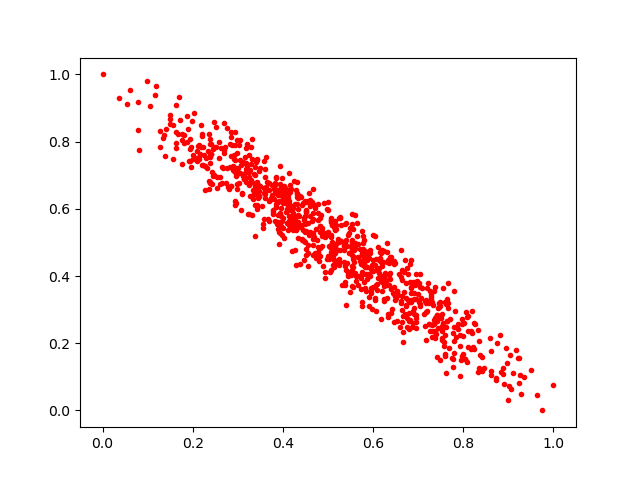

Source data for this figure (header and first rows):
0.2893042, 0.7166101
0.391, 0.4947
0.7483, 0.1503
0.6431, 0.3499
0.5247, 0.4335
0.6962, 0.2459
0.8411, 0.1165
0.4063, 0.5895
0.911, 0.1105
0.4674, 0.5709
0.8053, 0.2914
0.3985, 0.6495
0.7059, 0.3332
0.5386, 0.5535
0.6259, 0.4083
0.566, 0.3729
0.5559, 0.4265
0.6008, 0.4147
0.5073, 0.5721
0.3421, 0.7448
0.5828, 0.4255
0.5887, 0.3986
0.7362, 0.2335
0.3836, 0.6045
0.2644, 0.7256
0.3939, 0.6424
0.5768, 0.4363
0.6961, 0.2752
0.2824, 0.7917
0.5087, 0.4778
0.4343, 0.5612
0.3694, 0.6238
0.2847, 0.8274
0.4317, 0.6785
0.5645, 0.3989
0.5608, 0.4846
0.3259, 0.6695
0.2684, 0.7741
0.8267, 0.2573
0.4316, 0.6342
0.6946, 0.3307
0.6336, 0.2861
0.2963, 0.6166
0.5064, 0.5219
0.5539, 0.501
0.6055, 0.4518
0.7791, 0.3545
0.4102, 0.6419
0.7567, 0.2028
0.5963, 0.3495
0.9288, 0.048
0.8084, 0.1443
0.7157, 0.2521
0.6145, 0.3971
0.3183, 0.7353
0.4248, 0.5792
0.4863, 0.5185
0.4926, 0.5172
0.2214, 0.8175
0.3902, 0.6215
0.2006, 0.7478
... 839 more rows
